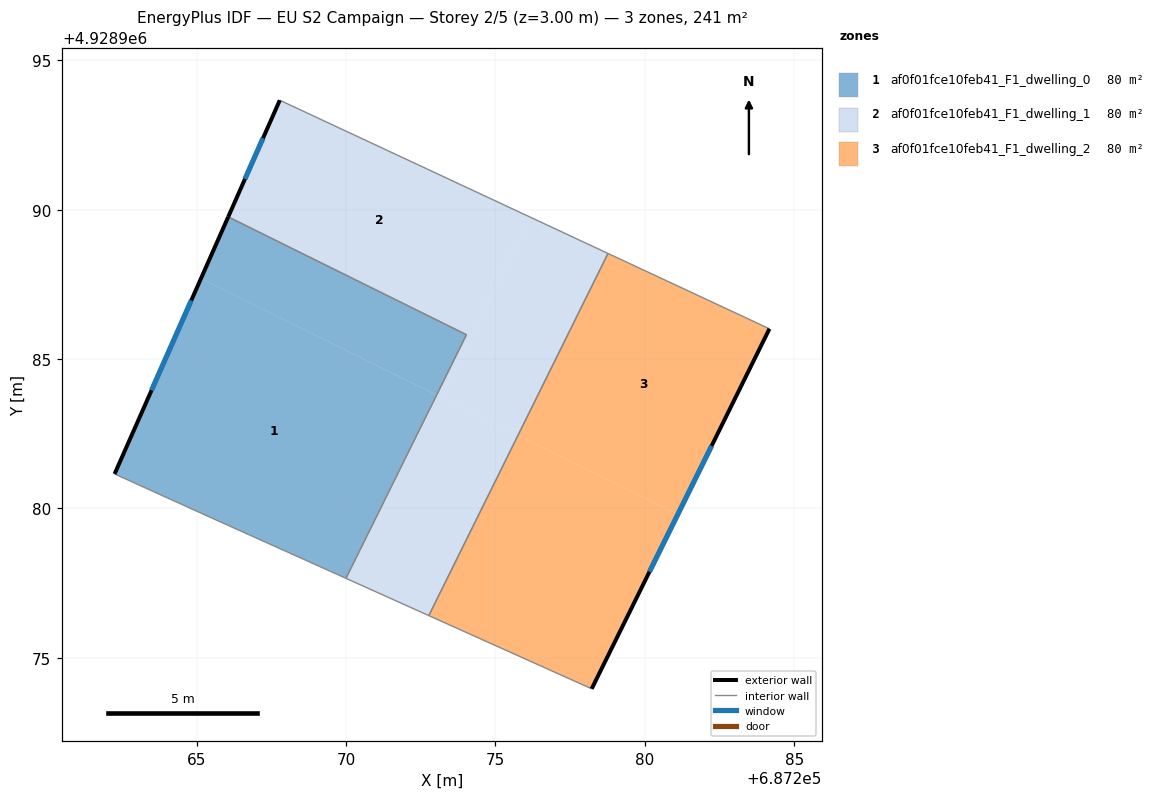
=== STOREY PLAN SPEC (per zone: floor XY polygon, exterior-wall plan segments, windows/doors) ===
zone 1: af0f01fce10feb41_F1_dwelling_0  (80.4 m²)
  floor: (687269.97, 4928977.67) (687273.01, 4928983.81) (687265.15, 4928987.70) (687262.25, 4928981.16) (687265.65, 4928979.62)
  floor: (687273.03, 4928983.80) (687274.03, 4928985.82) (687266.06, 4928989.76) (687265.15, 4928987.70)
  floor: (687270.00, 4928977.66) (687273.03, 4928983.80) (687273.01, 4928983.81) (687269.97, 4928977.67)
  exterior wall: (687262.25, 4928981.16) – (687266.06, 4928989.76)  [9.4 m]
    window: (687263.49, 4928983.95) – (687264.82, 4928986.96)  [3.4 m²]
  interior walls: 4
zone 2: af0f01fce10feb41_F1_dwelling_1  (80.4 m²)
  floor: (687273.18, 4928983.72) (687276.17, 4928989.75) (687267.78, 4928993.66) (687266.06, 4928989.76) (687274.03, 4928985.82) (687273.03, 4928983.80)
  floor: (687272.77, 4928976.41) (687275.76, 4928982.45) (687273.03, 4928983.80) (687270.00, 4928977.66)
  floor: (687275.76, 4928982.45) (687278.77, 4928988.54) (687276.17, 4928989.75) (687273.18, 4928983.72)
  exterior wall: (687266.06, 4928989.76) – (687267.78, 4928993.66)  [4.3 m]
    window: (687266.62, 4928991.03) – (687267.22, 4928992.39)  [1.6 m²]
  interior walls: 5
zone 3: af0f01fce10feb41_F1_dwelling_2  (80.4 m²)
  floor: (687278.22, 4928973.96) (687281.10, 4928979.80) (687275.76, 4928982.45) (687272.77, 4928976.41)
  floor: (687281.10, 4928979.80) (687284.17, 4928986.01) (687278.77, 4928988.54) (687275.76, 4928982.45)
  exterior wall: (687284.17, 4928986.01) – (687278.22, 4928973.96)  [13.4 m]
    window: (687282.24, 4928982.10) – (687280.16, 4928977.88)  [4.9 m²]
  interior walls: 3

=== DERIVED (storey summary) ===
Building: EU S2 Campaign
Storey: 2 of 5  (floor level z = 3.00 m)
Storey gross floor area: 241.3 m²
Zones on this storey: 3
  - af0f01fce10feb41_F1_dwelling_0: floor 80.4 m²; exterior wall 9.4 m (28.2 m²); 1 window(s) 3.4 m²; WWR 12.2%
  - af0f01fce10feb41_F1_dwelling_1: floor 80.4 m²; exterior wall 4.3 m (12.8 m²); 1 window(s) 1.6 m²; WWR 12.2%
  - af0f01fce10feb41_F1_dwelling_2: floor 80.4 m²; exterior wall 13.4 m (40.3 m²); 1 window(s) 4.9 m²; WWR 12.2%
Zone adjacency (shared interzone walls):
  - af0f01fce10feb41_F1_dwelling_0 ↔ af0f01fce10feb41_F1_dwelling_1
  - af0f01fce10feb41_F1_dwelling_1 ↔ af0f01fce10feb41_F1_dwelling_2